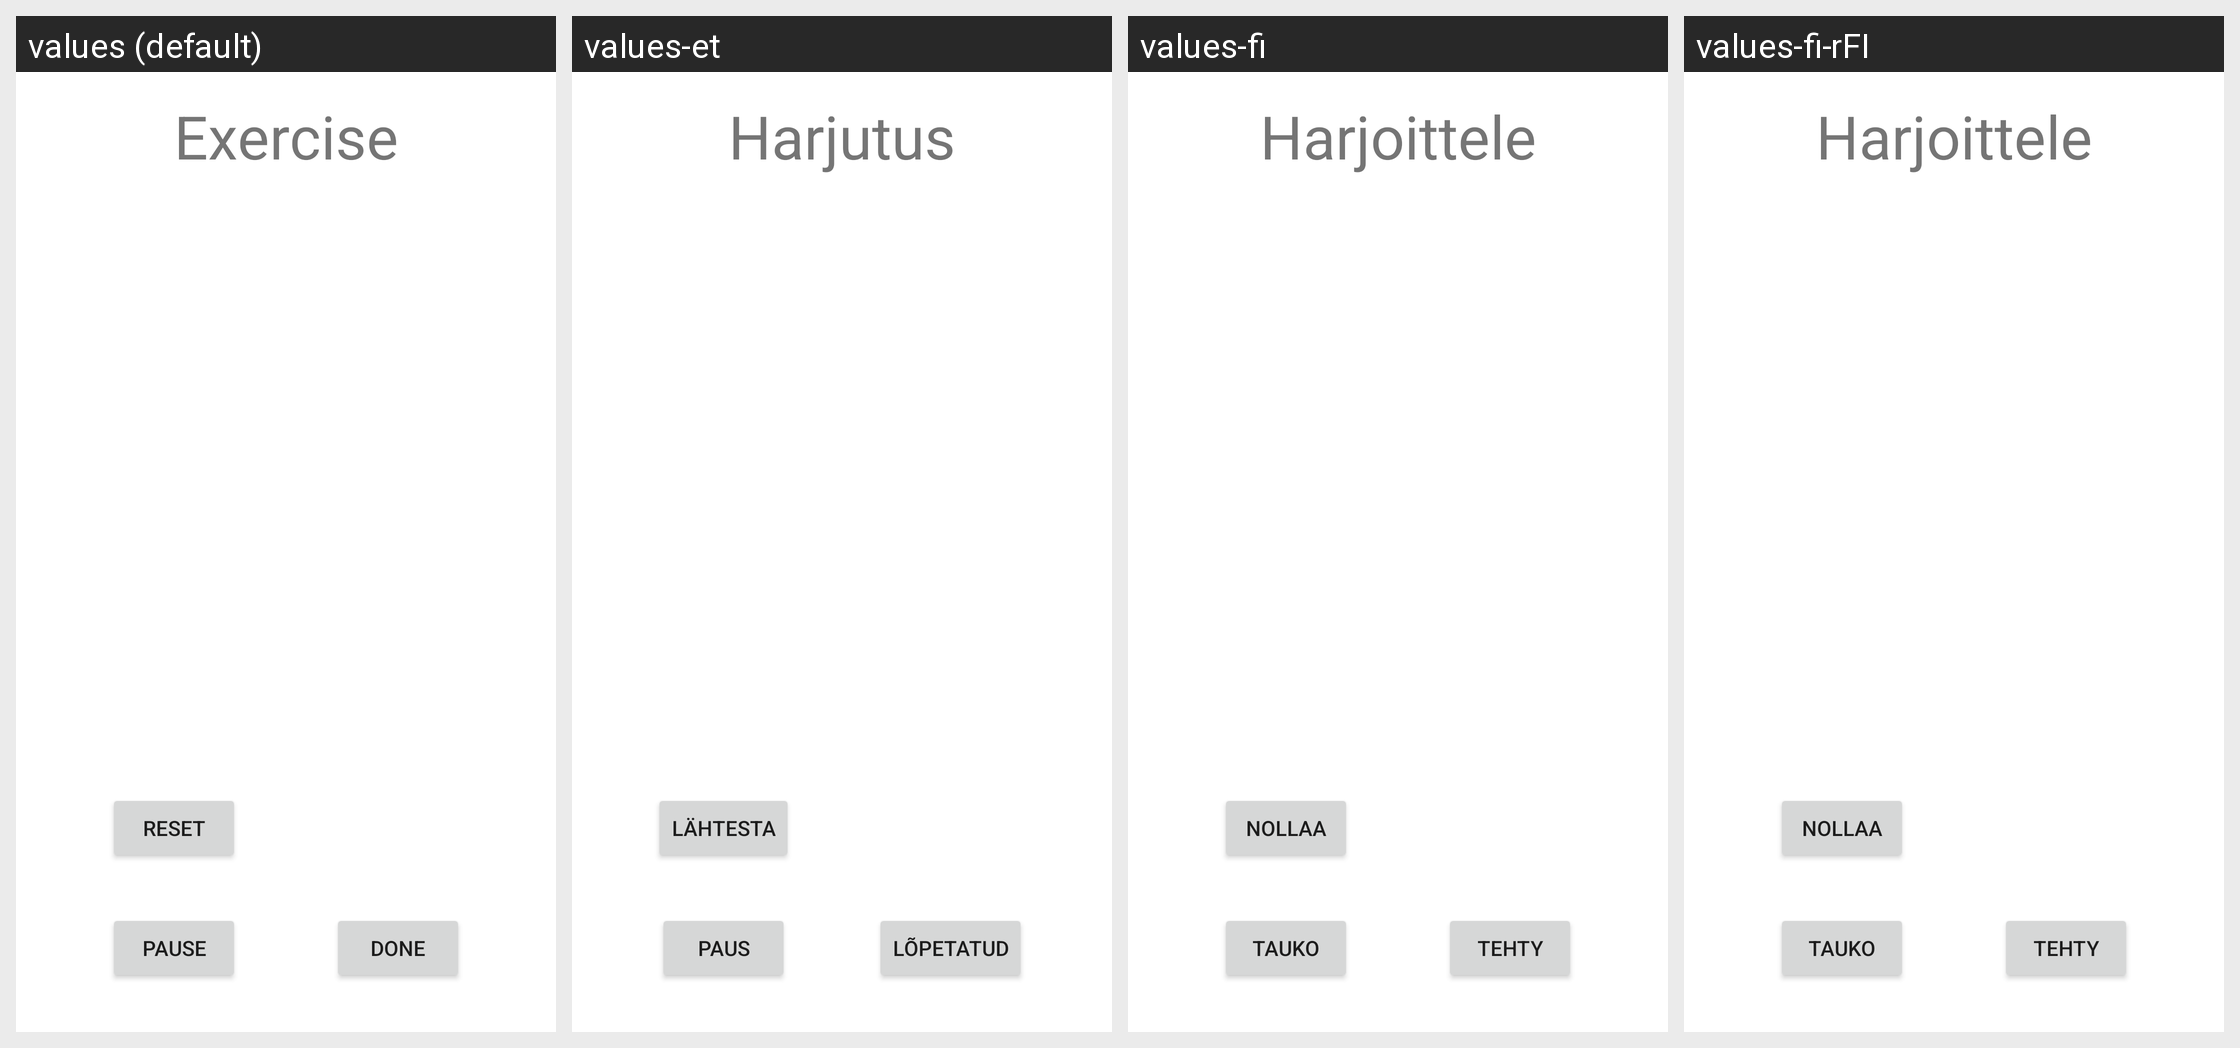

This grid shows one Android layout under several languages. Give, for every string resource on the screen, its name, the default text and each shown locale's text.
Android screen res/layout/fragment_exercise.xml rendered under 4 locales, left to right: values (default), values-et, values-fi, values-fi-rFI. Device: Nexus 5 (rendered at 1080×1920; each locale shown at half size, 540×960, under a caption strip naming it); theme Theme.WorkoutAppGroupProject.
Other locales in the repository, not shown: values-et-rEE.
Strings drawn on this screen, with the default value and each locale's value (text and hints the layout hard-codes, and strings that could not be matched under every locale, appear in the picture but are not listed):

exercise
  values: Exercise
  values-et: Harjutus
  values-fi: Harjoittele
  values-fi-rFI: Harjoittele

pause
  values: Pause
  values-et: Paus
  values-fi: Tauko
  values-fi-rFI: Tauko

reset_timer
  values: Reset
  values-et: Lähtesta
  values-fi: Nollaa
  values-fi-rFI: Nollaa
